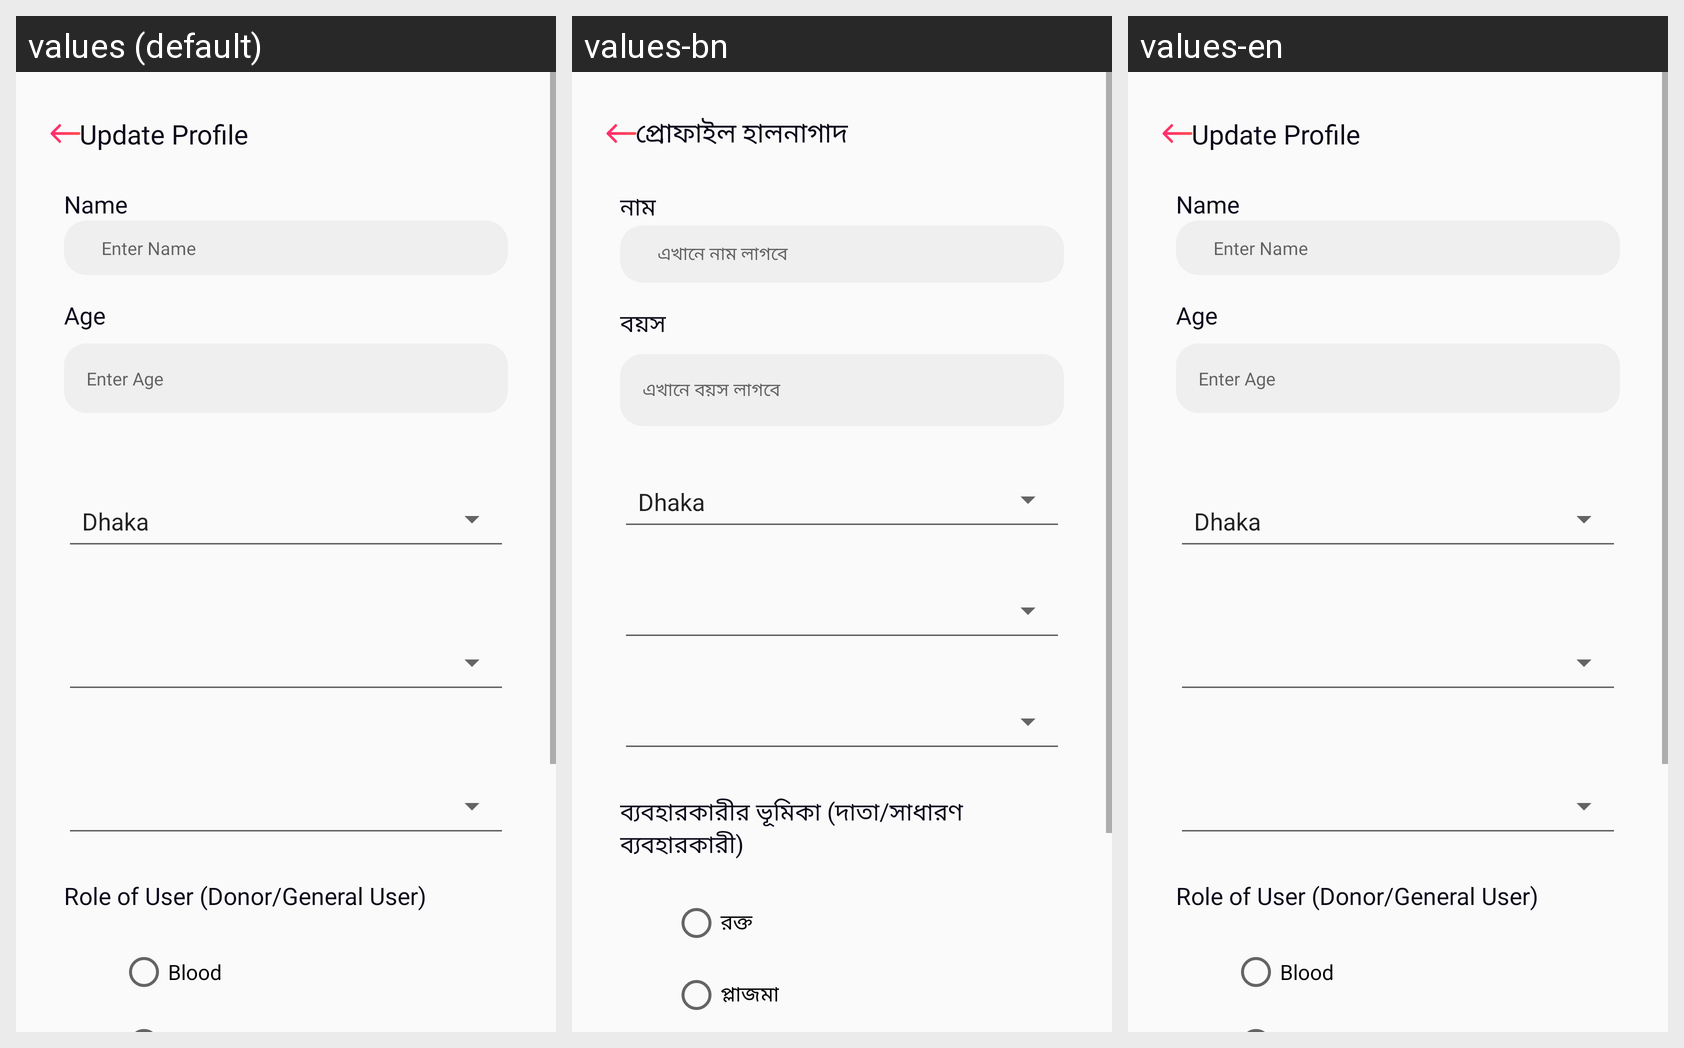

For this localized Android screen grid, give each drawn string resource with its value in every locale shown.
Android screen res/layout/activity_update_user_profile.xml rendered under 3 locales, left to right: values (default), values-bn, values-en. Device: Nexus 5 (rendered at 1080×1920; each locale shown at half size, 540×960, under a caption strip naming it); theme AppTheme.
Strings drawn on this screen, with the default value and each locale's value (text and hints the layout hard-codes, and strings that could not be matched under every locale, appear in the picture but are not listed):

update_profile
  values: Update Profile
  values-bn: প্রোফাইল হালনাগাদ
  values-en: Update Profile

label_name
  values: Name
  values-bn: নাম
  values-en: Name

enter_name_hint
  values: Enter Name
  values-bn: এখানে নাম লাগবে
  values-en: Enter Name

label_age_1
  values: Age
  values-bn: বয়স
  values-en: Age

enter_age_hint
  values: Enter Age
  values-bn: এখানে বয়স লাগবে
  values-en: Enter Age

label_donor_role
  values: Role of User (Donor/General User)
  values-bn: ব্যবহারকারীর ভূমিকা (দাতা/সাধারণ ব্যবহারকারী)
  values-en: Role of User (Donor/General User)

update_donor_role_radio_group_blood
  values: Blood
  values-bn: রক্ত
  values-en: Blood
